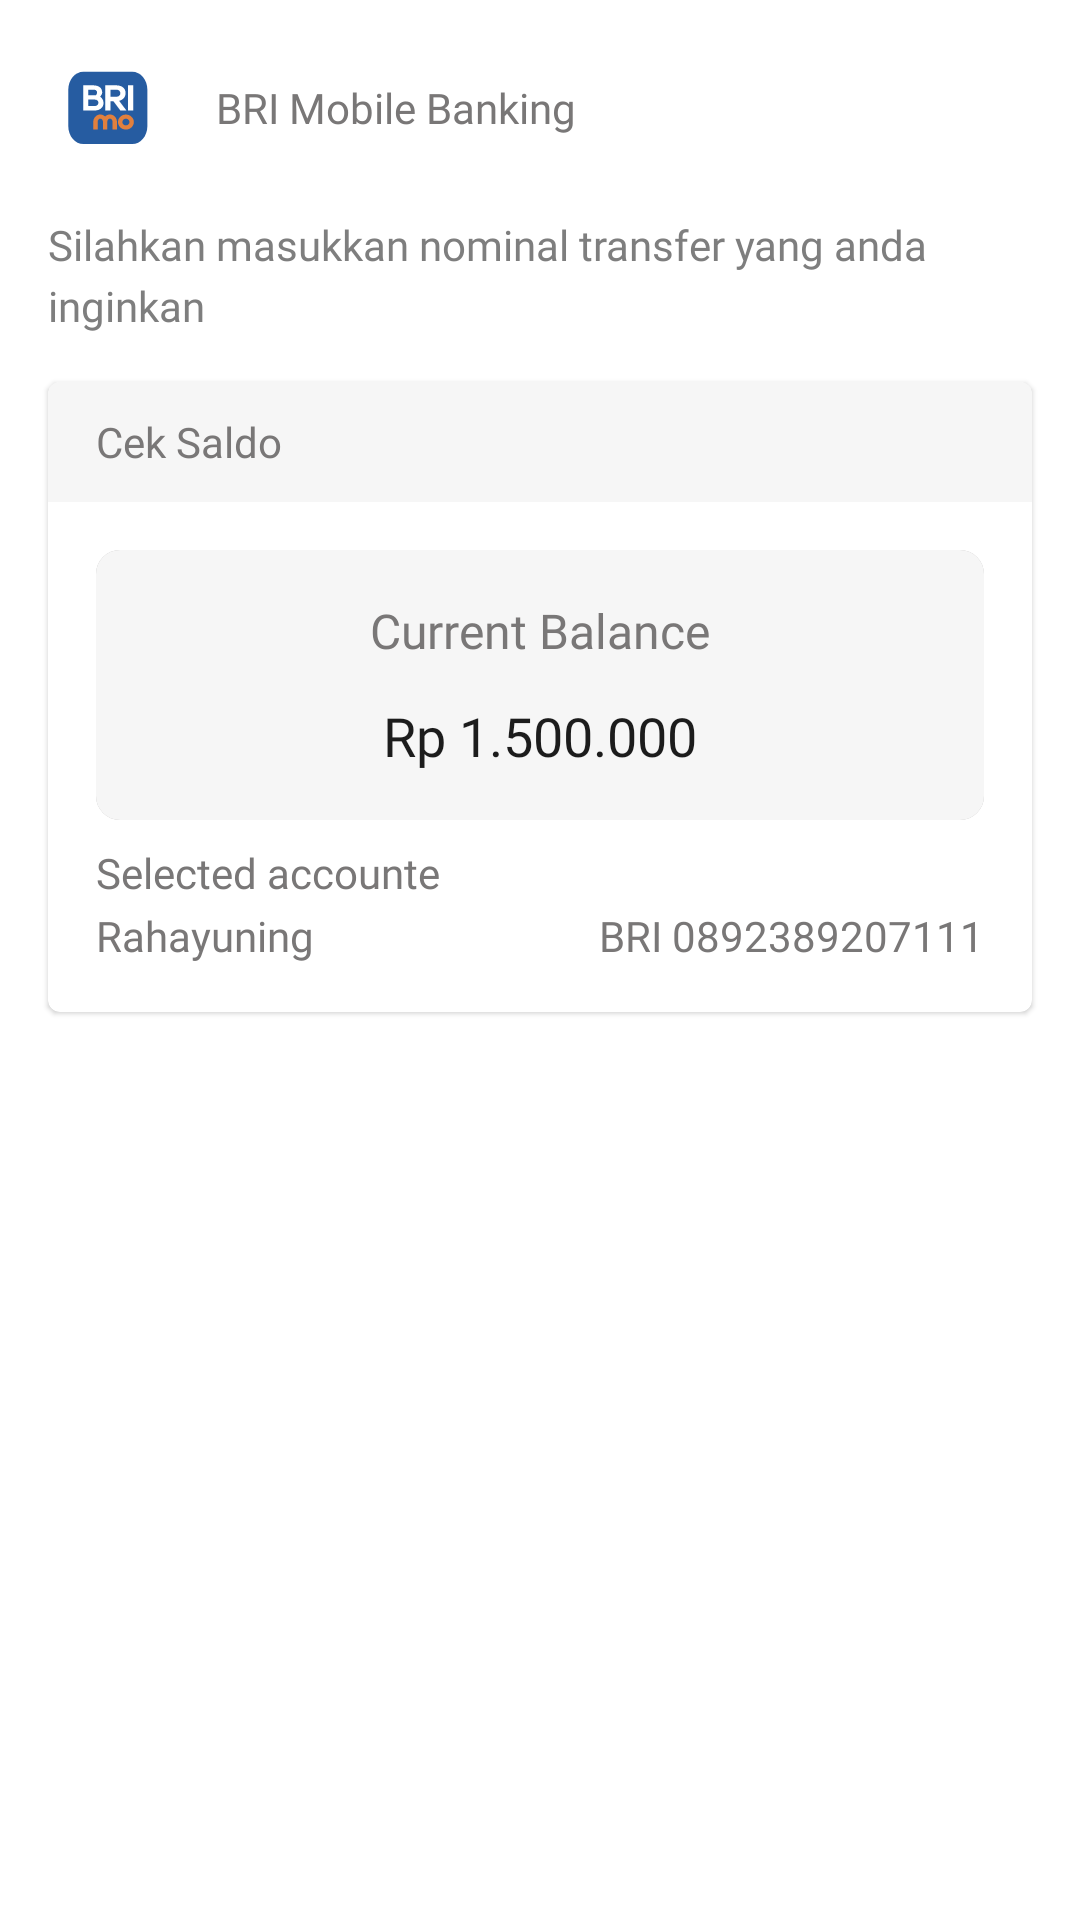

Layout XML and referenced resources for this Android screen:
<!-- AndroidManifest.xml: application theme Theme.BankApp -->
<!-- res/layout/dummy.xml -->
<?xml version="1.0" encoding="utf-8"?>
<androidx.constraintlayout.widget.ConstraintLayout xmlns:android="http://schemas.android.com/apk/res/android"
    xmlns:app="http://schemas.android.com/apk/res-auto"
    xmlns:tools="http://schemas.android.com/tools"
    android:layout_width="match_parent"
    android:layout_height="wrap_content"
    android:paddingBottom="16dp"
    android:fitsSystemWindows="true"
    android:background="@drawable/bg_widget"
    tools:context=".ui.recipient.RecipientListActivity">

    <androidx.appcompat.widget.LinearLayoutCompat
        android:id="@+id/ll_bank_title"
        android:layout_width="match_parent"
        android:layout_height="wrap_content"
        android:orientation="horizontal"
        android:weightSum="1"
        app:layout_constraintTop_toTopOf="parent"
        android:layout_margin="16dp">

        <androidx.appcompat.widget.AppCompatImageView
            android:id="@+id/iv_logo"
            android:layout_width="40dp"
            android:layout_height="40dp"
            android:src="@drawable/ic_logo" />

        <androidx.appcompat.widget.AppCompatTextView
            android:id="@+id/tv_title_1"
            android:textAppearance="@style/TextAppearance.Text.PlusJakartaSans.Bold"
            android:textColor="@color/dark_grey"
            android:layout_gravity="center"
            app:layout_constraintStart_toStartOf="parent"
            app:layout_constraintEnd_toEndOf="parent"
            app:layout_constraintTop_toBottomOf="@+id/iv_logo"
            android:text="@string/recipient_bank_title"
            android:textSize="14sp"
            android:layout_marginStart="16dp"
            android:layout_weight="0.8"
            android:layout_width="wrap_content"
            android:layout_height="wrap_content"/>
    </androidx.appcompat.widget.LinearLayoutCompat>

    <androidx.appcompat.widget.AppCompatTextView
        android:id="@+id/tv_title_2"
        android:textAppearance="@style/TextAppearance.Text.PlusJakartaSans.Regular"
        android:textSize="14sp"
        android:lineSpacingExtra="4dp"
        android:textColor="@color/light_grey"
        app:layout_constraintTop_toBottomOf="@+id/ll_bank_title"
        app:layout_constraintStart_toStartOf="parent"
        android:layout_marginStart="16dp"
        android:paddingEnd="16dp"
        android:text="@string/amount_input_desc"
        android:layout_marginTop="16dp"
        android:layout_width="wrap_content"
        android:layout_height="wrap_content"/>

    <com.google.android.material.card.MaterialCardView
        android:id="@+id/cv_amount"
        android:layout_width="match_parent"
        android:layout_height="wrap_content"
        android:layout_margin="16dp"
        app:layout_constraintTop_toBottomOf="@id/tv_title_2">

        <androidx.constraintlayout.widget.ConstraintLayout
            android:layout_width="match_parent"
            android:layout_height="wrap_content">

            <androidx.appcompat.widget.LinearLayoutCompat
                android:id="@+id/ll_header"
                android:layout_width="match_parent"
                android:layout_height="40dp"
                app:layout_constraintTop_toTopOf="parent"
                android:background="@color/light_grey_bg">

                <androidx.appcompat.widget.AppCompatTextView
                    android:layout_width="wrap_content"
                    android:layout_height="wrap_content"
                    android:textAppearance="@style/TextAppearance.Text.PlusJakartaSans.Bold"
                    android:textSize="14sp"
                    android:layout_marginStart="16dp"
                    android:layout_gravity="center_vertical"
                    android:textColor="@color/dark_grey"
                    android:text="@string/widget_check_balance"/>
            </androidx.appcompat.widget.LinearLayoutCompat>

            <androidx.appcompat.widget.LinearLayoutCompat
                android:id="@+id/ll_amount"
                android:layout_width="match_parent"
                android:layout_height="wrap_content"
                android:orientation="vertical"
                app:layout_constraintTop_toBottomOf="@id/ll_header"
                android:padding="16dp">

                <androidx.appcompat.widget.LinearLayoutCompat
                    android:layout_width="match_parent"
                    android:layout_height="wrap_content"
                    android:orientation="vertical"
                    android:background="@drawable/bg_input_amount"
                    android:padding="16dp">

                    <androidx.appcompat.widget.AppCompatTextView
                        android:layout_width="wrap_content"
                        android:layout_height="wrap_content"
                        android:textAppearance="@style/TextAppearance.Text.PlusJakartaSans.SemiBold"
                        android:text="@string/widget_current_balance_title"
                        android:textColor="@color/dark_grey"
                        android:layout_gravity="center"/>

                    <androidx.appcompat.widget.AppCompatTextView
                        android:id="@+id/tv_balance"
                        android:layout_width="match_parent"
                        style="@style/MyEditTextStyle"
                        android:layout_height="wrap_content"
                        android:textAppearance="@style/TextAppearance.Text.PlusJakartaSans.Bold"
                        android:textSize="18sp"
                        android:textColor="#1C1C1C"
                        android:layout_gravity="center"
                        android:text="@string/widget_current_balance"
                        android:inputType="number"
                        android:textAlignment="center"
                        android:layout_marginTop="12dp"
                        />
                </androidx.appcompat.widget.LinearLayoutCompat>

                <androidx.appcompat.widget.AppCompatTextView
                    android:layout_width="wrap_content"
                    android:layout_height="wrap_content"
                    android:textAppearance="@style/TextAppearance.Text.PlusJakartaSans.Medium"
                    android:textColor="@color/dark_grey"
                    android:layout_marginTop="8dp"
                    android:textSize="14sp"
                    android:text="@string/widget_selected_accounte"/>

                <androidx.appcompat.widget.LinearLayoutCompat
                    android:layout_width="match_parent"
                    android:layout_height="wrap_content"
                    android:orientation="horizontal">

                    <androidx.appcompat.widget.AppCompatTextView
                        android:layout_width="wrap_content"
                        android:layout_height="wrap_content"
                        android:textAppearance="@style/TextAppearance.Text.PlusJakartaSans.Bold"
                        android:textColor="@color/dark_grey"
                        android:layout_marginTop="2dp"
                        android:textSize="14sp"
                        android:text="@string/widget_user_name"/>

                    <androidx.appcompat.widget.AppCompatTextView
                        android:id="@+id/tv_user_account"
                        android:layout_width="wrap_content"
                        android:layout_height="wrap_content"
                        android:textAppearance="@style/TextAppearance.Text.PlusJakartaSans.Bold"
                        android:textColor="@color/dark_grey"
                        android:layout_marginTop="2dp"
                        android:layout_weight="0.5"
                        android:textAlignment="textEnd"
                        android:textSize="14sp"
                        android:text="@string/widget_user_account"/>

                </androidx.appcompat.widget.LinearLayoutCompat>
            </androidx.appcompat.widget.LinearLayoutCompat>
        </androidx.constraintlayout.widget.ConstraintLayout>
    </com.google.android.material.card.MaterialCardView>
</androidx.constraintlayout.widget.ConstraintLayout>
<!-- resources referenced by this layout -->
<resources>
  <color name="dark_grey">#797777</color>
  <color name="light_grey">#7E7E7E</color>
  <color name="light_grey_bg">#F6F6F6</color>
  <!-- drawable bg_input_amount (drawable) -->
  <layer-list xmlns:android="http://schemas.android.com/apk/res/android">
  
      
      <item>
          <shape>
              <solid android:color="#C3C1C1"/> 
              <corners android:radius="8dp"/>
          </shape>
      </item>
  
      
      <item>
          <shape>
              <solid android:color="@color/light_grey_bg"/> 
              <corners android:radius="8dp"/>
          </shape>
      </item>
  
  </layer-list>
  <!-- drawable bg_widget (drawable) -->
  <shape xmlns:android="http://schemas.android.com/apk/res/android">
      <solid android:color="@color/white" /> 
      <corners android:radius="16dp" /> 
  </shape>
  <!-- drawable ic_logo: vector/xml drawable (drawable, 2724 chars, omitted) -->
  <string name="amount_input_desc">Silahkan masukkan nominal transfer yang anda inginkan</string>
  <string name="recipient_bank_title">BRI Mobile Banking</string>
  <string name="widget_check_balance">Cek Saldo</string>
  <string name="widget_current_balance">Rp 1.500.000</string>
  <string name="widget_current_balance_title">Current Balance</string>
  <string name="widget_selected_accounte">Selected accounte</string>
  <string name="widget_user_account">BRI 0892389207111</string>
  <string name="widget_user_name">Rahayuning</string>
  <style name="MyEditTextStyle" parent="@android:style/TextAppearance.Widget.EditText">
          <item name="android:background">@android:color/transparent</item>
          <item name="android:maxLines">1</item>
          <item name="android:height">28dp</item>
      </style>
  <style name="TextAppearance.Text.PlusJakartaSans.Bold" parent="android:TextAppearance">
          <item name="android:fontFamily">@font/plusjakartasans_bold</item>
      </style>
  <style name="TextAppearance.Text.PlusJakartaSans.Medium" parent="android:TextAppearance">
          <item name="android:fontFamily">@font/plusjakartasans_medium</item>
      </style>
  <style name="TextAppearance.Text.PlusJakartaSans.Regular" parent="android:TextAppearance">
          <item name="android:fontFamily">@font/plusjakartasans_regular</item>
      </style>
  <style name="TextAppearance.Text.PlusJakartaSans.SemiBold" parent="android:TextAppearance">
          <item name="android:fontFamily">@font/plusjakartasans_semibold</item>
      </style>
  <style name="Theme.BankApp" parent="Base.Theme.BankApp" />
  <color name="white">#FFFFFFFF</color>
  <style name="Base.Theme.BankApp" parent="Theme.MaterialComponents.Light.NoActionBar">
          <item name="colorPrimary">@color/dark_blue</item>
  
          <item name="colorOnPrimary">@color/white</item>
          
          <item name="colorSecondary">@color/dark_blue</item>
  
          <item name="colorOnSecondary">#F4F3F3</item>
          
          <item name="android:statusBarColor" tools:targetApi="l">?attr/colorPrimaryVariant</item>
          
      </style>
  <color name="dark_blue">#3B82C9</color>
</resources>
